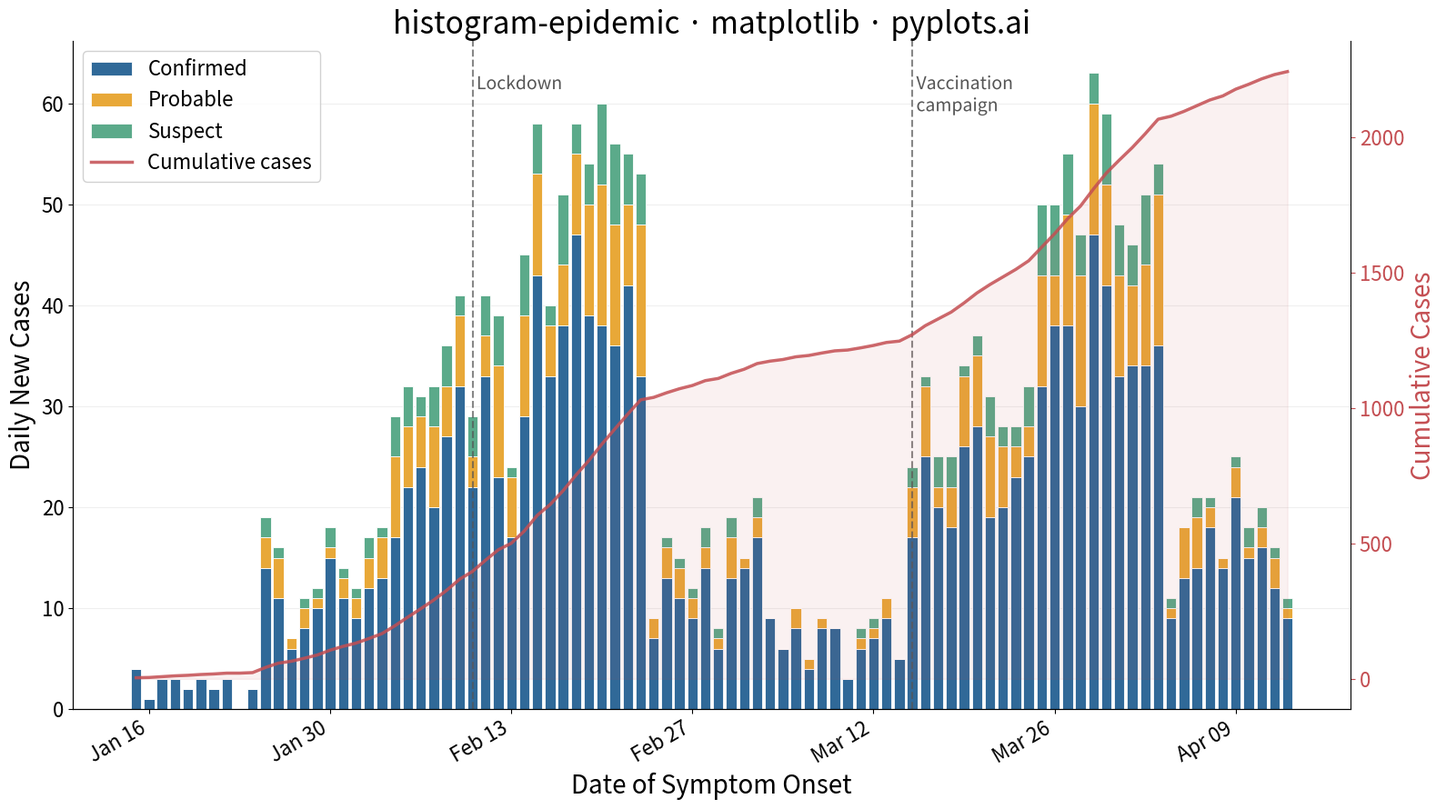

Reproduce this figure in Python.
""" pyplots.ai
histogram-epidemic: Epidemic Curve (Epi Curve)
Library: matplotlib 3.10.8 | Python 3.14.3
Quality: 90/100 | Created: 2026-03-05
"""

import matplotlib.dates as mdates
import matplotlib.patheffects as pe
import matplotlib.pyplot as plt
import numpy as np
import pandas as pd


# Data
np.random.seed(42)
dates = pd.date_range("2024-01-15", periods=90, freq="D")

confirmed_base = np.concatenate(
    [
        np.random.poisson(3, 10),
        np.random.poisson(12, 10),
        np.random.poisson(35, 10),
        np.random.poisson(55, 10),
        np.random.poisson(15, 10),
        np.random.poisson(8, 10),
        np.random.poisson(30, 10),
        np.random.poisson(50, 10),
        np.random.poisson(18, 10),
    ]
)
probable = np.maximum(0, (confirmed_base * np.random.uniform(0.1, 0.3, 90)).astype(int))
suspect = np.maximum(0, (confirmed_base * np.random.uniform(0.05, 0.15, 90)).astype(int))
confirmed = confirmed_base - probable - suspect
confirmed = np.maximum(0, confirmed)

df = pd.DataFrame({"date": dates, "Confirmed": confirmed, "Probable": probable, "Suspect": suspect})

cumulative = (df["Confirmed"] + df["Probable"] + df["Suspect"]).cumsum()

# Plot
fig, ax = plt.subplots(figsize=(16, 9))

bar_width = 0.8
ax.bar(
    df["date"], df["Confirmed"], width=bar_width, label="Confirmed", color="#306998", edgecolor="white", linewidth=0.6
)
ax.bar(
    df["date"],
    df["Probable"],
    width=bar_width,
    bottom=df["Confirmed"],
    label="Probable",
    color="#E8A838",
    edgecolor="white",
    linewidth=0.6,
)
ax.bar(
    df["date"],
    df["Suspect"],
    width=bar_width,
    bottom=df["Confirmed"] + df["Probable"],
    label="Suspect",
    color="#5BAA8A",
    edgecolor="white",
    linewidth=0.6,
)

# Cumulative line on secondary axis
ax2 = ax.twinx()
ax2.plot(df["date"], cumulative, color="#C44E52", linewidth=2.5, alpha=0.85, label="Cumulative cases")
ax2.fill_between(df["date"], cumulative, alpha=0.08, color="#C44E52")
ax2.set_ylabel("Cumulative Cases", fontsize=20, color="#C44E52")
ax2.tick_params(axis="y", labelsize=16, colors="#C44E52")
ax2.spines["top"].set_visible(False)

# Intervention lines
lockdown_date = pd.Timestamp("2024-02-10")
vaccine_date = pd.Timestamp("2024-03-15")
ax.axvline(lockdown_date, color="#555555", linestyle="--", linewidth=1.5, alpha=0.7)
ax.axvline(vaccine_date, color="#555555", linestyle="--", linewidth=1.5, alpha=0.7)
text_effect = [pe.withStroke(linewidth=3, foreground="white")]
ax.text(
    lockdown_date,
    ax.get_ylim()[1] * 0.95,
    " Lockdown",
    fontsize=14,
    color="#555555",
    va="top",
    ha="left",
    path_effects=text_effect,
)
ax.text(
    vaccine_date,
    ax.get_ylim()[1] * 0.95,
    " Vaccination\n campaign",
    fontsize=14,
    color="#555555",
    va="top",
    ha="left",
    path_effects=text_effect,
)

# Style
ax.set_xlabel("Date of Symptom Onset", fontsize=20)
ax.set_ylabel("Daily New Cases", fontsize=20)
ax.set_title("histogram-epidemic \u00b7 matplotlib \u00b7 pyplots.ai", fontsize=24, fontweight="medium")
ax.tick_params(axis="both", labelsize=16)
ax.xaxis.set_major_locator(mdates.WeekdayLocator(interval=2))
ax.xaxis.set_major_formatter(mdates.DateFormatter("%b %d"))
plt.setp(ax.xaxis.get_majorticklabels(), rotation=30, ha="right")
ax.spines["top"].set_visible(False)
ax.spines["right"].set_visible(False)
ax.yaxis.grid(True, alpha=0.2, linewidth=0.8)
ax.set_axisbelow(True)

# Combined legend
lines_ax, labels_ax = ax.get_legend_handles_labels()
lines_ax2, labels_ax2 = ax2.get_legend_handles_labels()
ax.legend(lines_ax + lines_ax2, labels_ax + labels_ax2, fontsize=16, loc="upper left", framealpha=0.9)

plt.tight_layout()
plt.savefig("plot.png", dpi=300, bbox_inches="tight")
